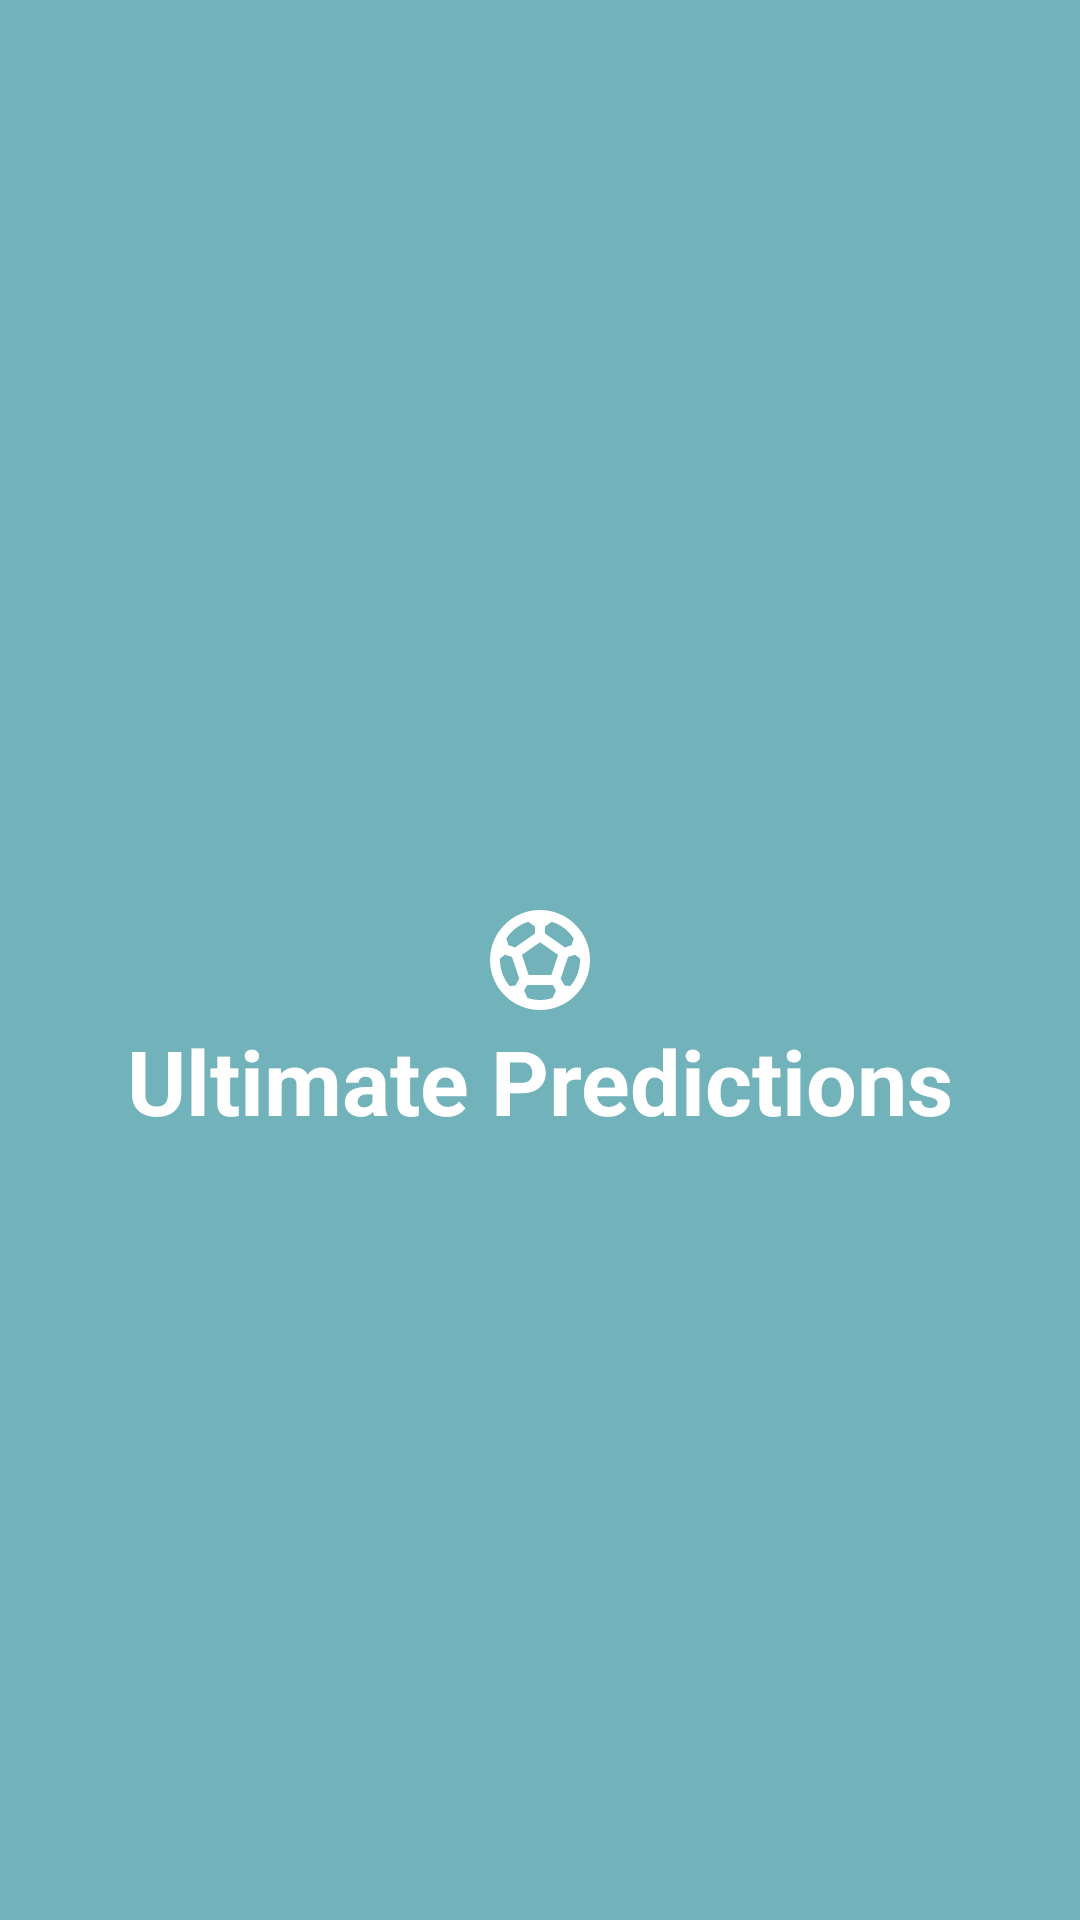

Reconstruct the res/layout file that produces this screen, plus the resources it refers to.
<!-- AndroidManifest.xml: application theme Theme.Ultimatepredictions -->
<!-- res/layout/launcher_screen.xml -->
<?xml version="1.0" encoding="utf-8"?>
<RelativeLayout
    xmlns:android="http://schemas.android.com/apk/res/android"
    android:layout_width="match_parent"
    android:orientation="vertical"
    android:background="#72B3BB"
    android:layout_height="match_parent">

   <ImageView
       android:id="@+id/image"
       android:src="@drawable/sports_soccer"
       android:layout_centerInParent="true"
       android:layout_gravity="center"
       android:layout_width="40dp"
       android:layout_height="40dp"/>

    <TextView
        android:id="@+id/app_name"
        android:layout_below="@+id/image"
        android:layout_centerInParent="true"
        android:textColor="#fff"
        android:gravity="center"
        android:textSize="30sp"
        android:textStyle="bold"
        android:text="@string/app_name"
        android:layout_width="match_parent"
        android:layout_height="wrap_content"/>

</RelativeLayout>
<!-- resources referenced by this layout -->
<resources>
  <!-- drawable sports_soccer (drawable) -->
  <vector android:height="24dp" android:tint="#fff"
      android:viewportHeight="24" android:viewportWidth="24"
      android:width="24dp" xmlns:android="http://schemas.android.com/apk/res/android">
      <path android:fillColor="@android:color/white" android:pathData="M12,2C6.48,2 2,6.48 2,12c0,5.52 4.48,10 10,10s10,-4.48 10,-10C22,6.48 17.52,2 12,2zM13,5.3l1.35,-0.95c1.82,0.56 3.37,1.76 4.38,3.34l-0.39,1.34l-1.35,0.46L13,6.7V5.3zM9.65,4.35L11,5.3v1.4L7.01,9.49L5.66,9.03L5.27,7.69C6.28,6.12 7.83,4.92 9.65,4.35zM7.08,17.11l-1.14,0.1C4.73,15.81 4,13.99 4,12c0,-0.12 0.01,-0.23 0.02,-0.35l1,-0.73L6.4,11.4l1.46,4.34L7.08,17.11zM14.5,19.59C13.71,19.85 12.87,20 12,20s-1.71,-0.15 -2.5,-0.41l-0.69,-1.49L9.45,17h5.11l0.64,1.11L14.5,19.59zM14.27,15H9.73l-1.35,-4.02L12,8.44l3.63,2.54L14.27,15zM18.06,17.21l-1.14,-0.1l-0.79,-1.37l1.46,-4.34l1.39,-0.47l1,0.73C19.99,11.77 20,11.88 20,12C20,13.99 19.27,15.81 18.06,17.21z"/>
  </vector>
  <string name="app_name">Ultimate Predictions</string>
  <style name="Theme.Ultimatepredictions" parent="Theme.MaterialComponents.DayNight.NoActionBar">
          
          <item name="colorPrimary">@color/purple_500</item>
          <item name="colorPrimaryVariant">#72B3BB</item>
          <item name="colorOnPrimary">@color/white</item>
          
          <item name="colorSecondary">@color/teal_200</item>
          <item name="colorSecondaryVariant">@color/teal_700</item>
          <item name="colorOnSecondary">@color/black</item>
          
          <item name="android:statusBarColor" tools:targetApi="l">?attr/colorPrimaryVariant</item>
          
      </style>
  <color name="purple_500">#DDE2E4</color>
  <color name="white">#FFFFFFFF</color>
  <color name="teal_200">#FF03DAC5</color>
  <color name="teal_700">#FF018786</color>
  <color name="black">#FF000000</color>
</resources>
